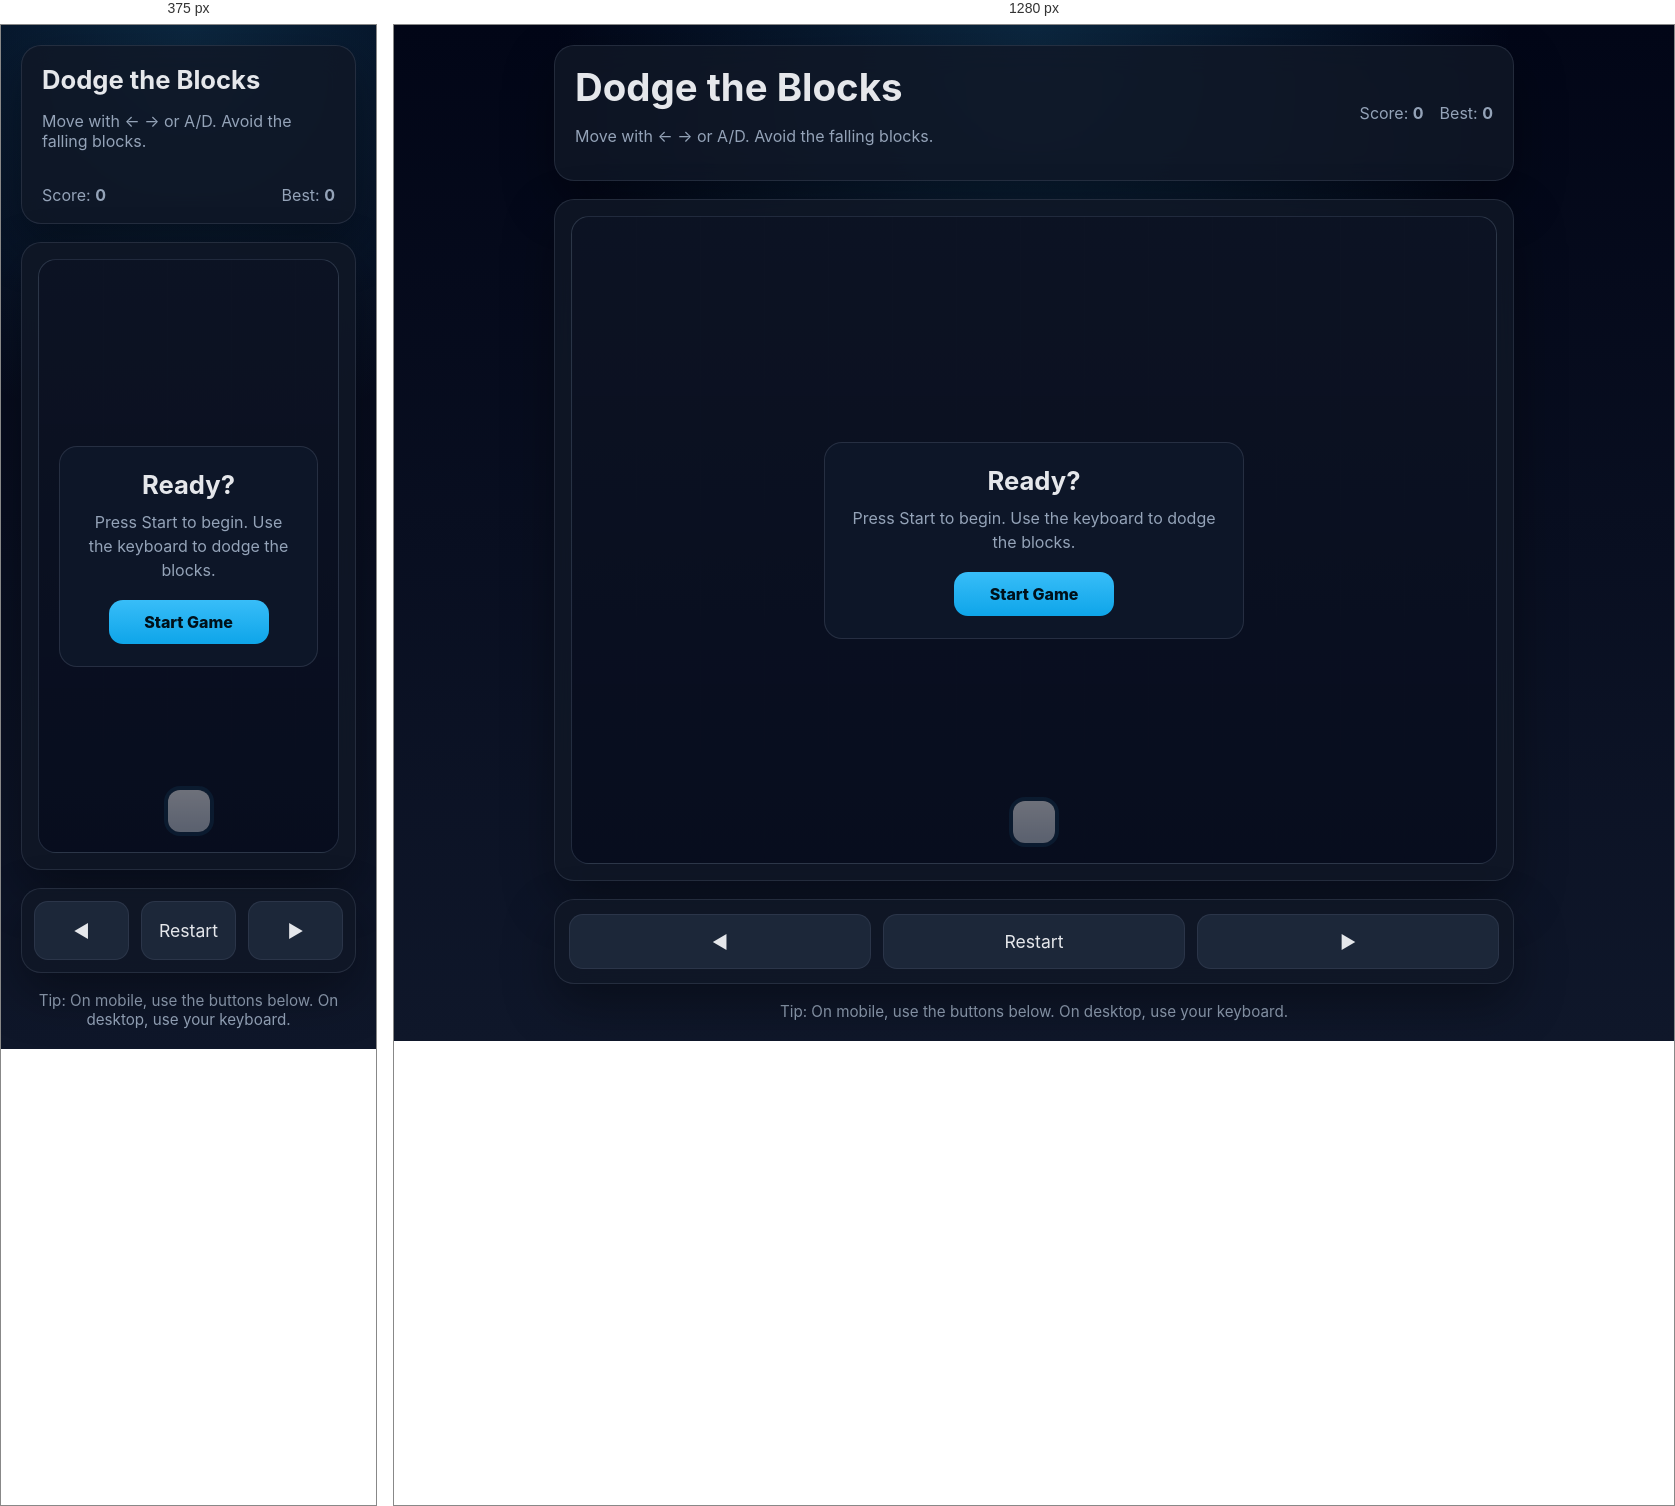
Rendered at 375 px and 1280 px, left to right.

<!-- file: index.html -->
<!doctype html>
<html lang="en">
<head>
  <meta charset="UTF-8" />
  <meta name="viewport" content="width=device-width, initial-scale=1.0" />
  <title>Dodge the Blocks</title>
  <link rel="stylesheet" href="style.css" />
</head>
<body>
  <main class="app">
    <section class="hud" aria-label="Game information">
      <div>
        <h1>Dodge the Blocks</h1>
        <p class="subtitle">Move with ← → or A/D. Avoid the falling blocks.</p>
      </div>

      <div class="stats" aria-live="polite">
        <span>Score: <strong id="score">0</strong></span>
        <span>Best: <strong id="bestScore">0</strong></span>
      </div>
    </section>

    <section class="game-shell" aria-label="Game area">
      <div id="game" class="game" tabindex="0" aria-label="Dodge the Blocks game board">
        <div id="player" class="player" aria-hidden="true"></div>
        <div id="overlay" class="overlay">
          <div class="card">
            <h2 id="overlayTitle">Ready?</h2>
            <p id="overlayText">Press Start to begin. Use the keyboard to dodge the blocks.</p>
            <button id="startBtn" class="btn">Start Game</button>
          </div>
        </div>
      </div>
    </section>

    <section class="controls" aria-label="Controls">
      <button id="leftBtn" class="control-btn" aria-label="Move left">◀</button>
      <button id="pauseBtn" class="control-btn" aria-label="Restart game">Restart</button>
      <button id="rightBtn" class="control-btn" aria-label="Move right">▶</button>
    </section>

    <p class="footer-note">Tip: On mobile, use the buttons below. On desktop, use your keyboard.</p>
  </main>

  <script src="script.js"></script>
</body>
</html>


/* @media block from style.css */
@media (max-width: 640px) {
  .hud {
    align-items: flex-start;
  }

  .game {
    height: 66vh;
    min-height: 460px;
  }

  .stats {
    width: 100%;
    justify-content: space-between;
  }

  .controls {
    padding: 12px;
  }

  .control-btn {
    padding: 18px 12px;
  }
}